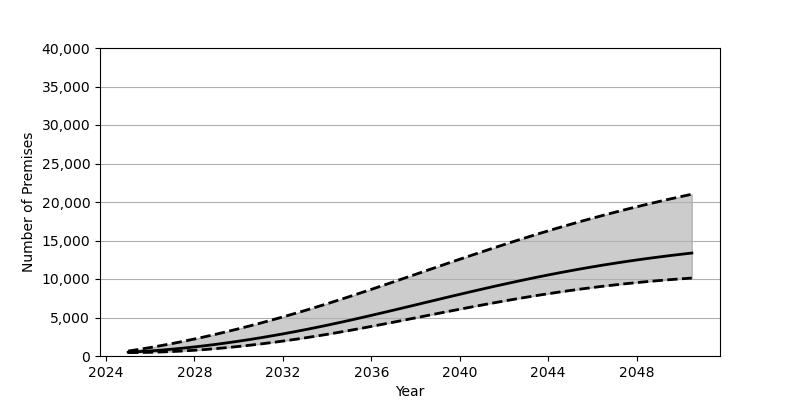

Data behind this chart, as committed beside it:
Date, Low, Base, High
2025-01-01, 440.0, 495.0, 642.0
2025-07-01, 451.0, 570.0, 863.0
2026-01-01, 479.0, 660.0, 1101
2026-07-01, 523.0, 767.0, 1355
2027-01-01, 582.0, 889.0, 1624
2027-07-01, 658.0, 1026, 1908
2028-01-01, 747.0, 1179, 2207
2028-07-01, 850.0, 1345, 2521
2029-01-01, 968.0, 1525, 2847
2029-07-01, 1098, 1718, 3188
2030-01-01, 1242, 1924, 3541
2030-07-01, 1398, 2143, 3906
2031-01-01, 1567, 2374, 4284
2031-07-01, 1747, 2617, 4675
2032-01-01, 1939, 2871, 5075
2032-07-01, 2142, 3137, 5488
2033-01-01, 2355, 3413, 5911
2033-07-01, 2580, 3700, 6345
2034-01-01, 2814, 3997, 6789
2034-07-01, 3058, 4304, 7243
2035-01-01, 3312, 4620, 7706
2035-07-01, 3573, 4944, 8177
2036-01-01, 3841, 5275, 8654
2036-07-01, 4114, 5610, 9137
2037-01-01, 4391, 5950, 9624
2037-07-01, 4672, 6293, 10114
2038-01-01, 4954, 6637, 10605
2038-07-01, 5236, 6982, 11097
2039-01-01, 5518, 7327, 11588
2039-07-01, 5798, 7670, 12078
2040-01-01, 6075, 8010, 12565
2040-07-01, 6349, 8346, 13048
2041-01-01, 6618, 8678, 13527
2041-07-01, 6882, 9004, 14000
2042-01-01, 7139, 9323, 14467
2042-07-01, 7388, 9635, 14926
2043-01-01, 7630, 9940, 15377
2043-07-01, 7864, 10236, 15820
2044-01-01, 8088, 10523, 16254
2044-07-01, 8303, 10801, 16679
2045-01-01, 8508, 11069, 17094
2045-07-01, 8704, 11327, 17499
2046-01-01, 8890, 11575, 17894
2046-07-01, 9066, 11814, 18279
2047-01-01, 9231, 12041, 18655
2047-07-01, 9387, 12260, 19020
2048-01-01, 9532, 12468, 19375
2048-07-01, 9669, 12667, 19721
2049-01-01, 9795, 12856, 20057
2049-07-01, 9913, 13036, 20384
2050-01-01, 10021, 13208, 20702
2050-07-01, 10122, 13371, 21012
